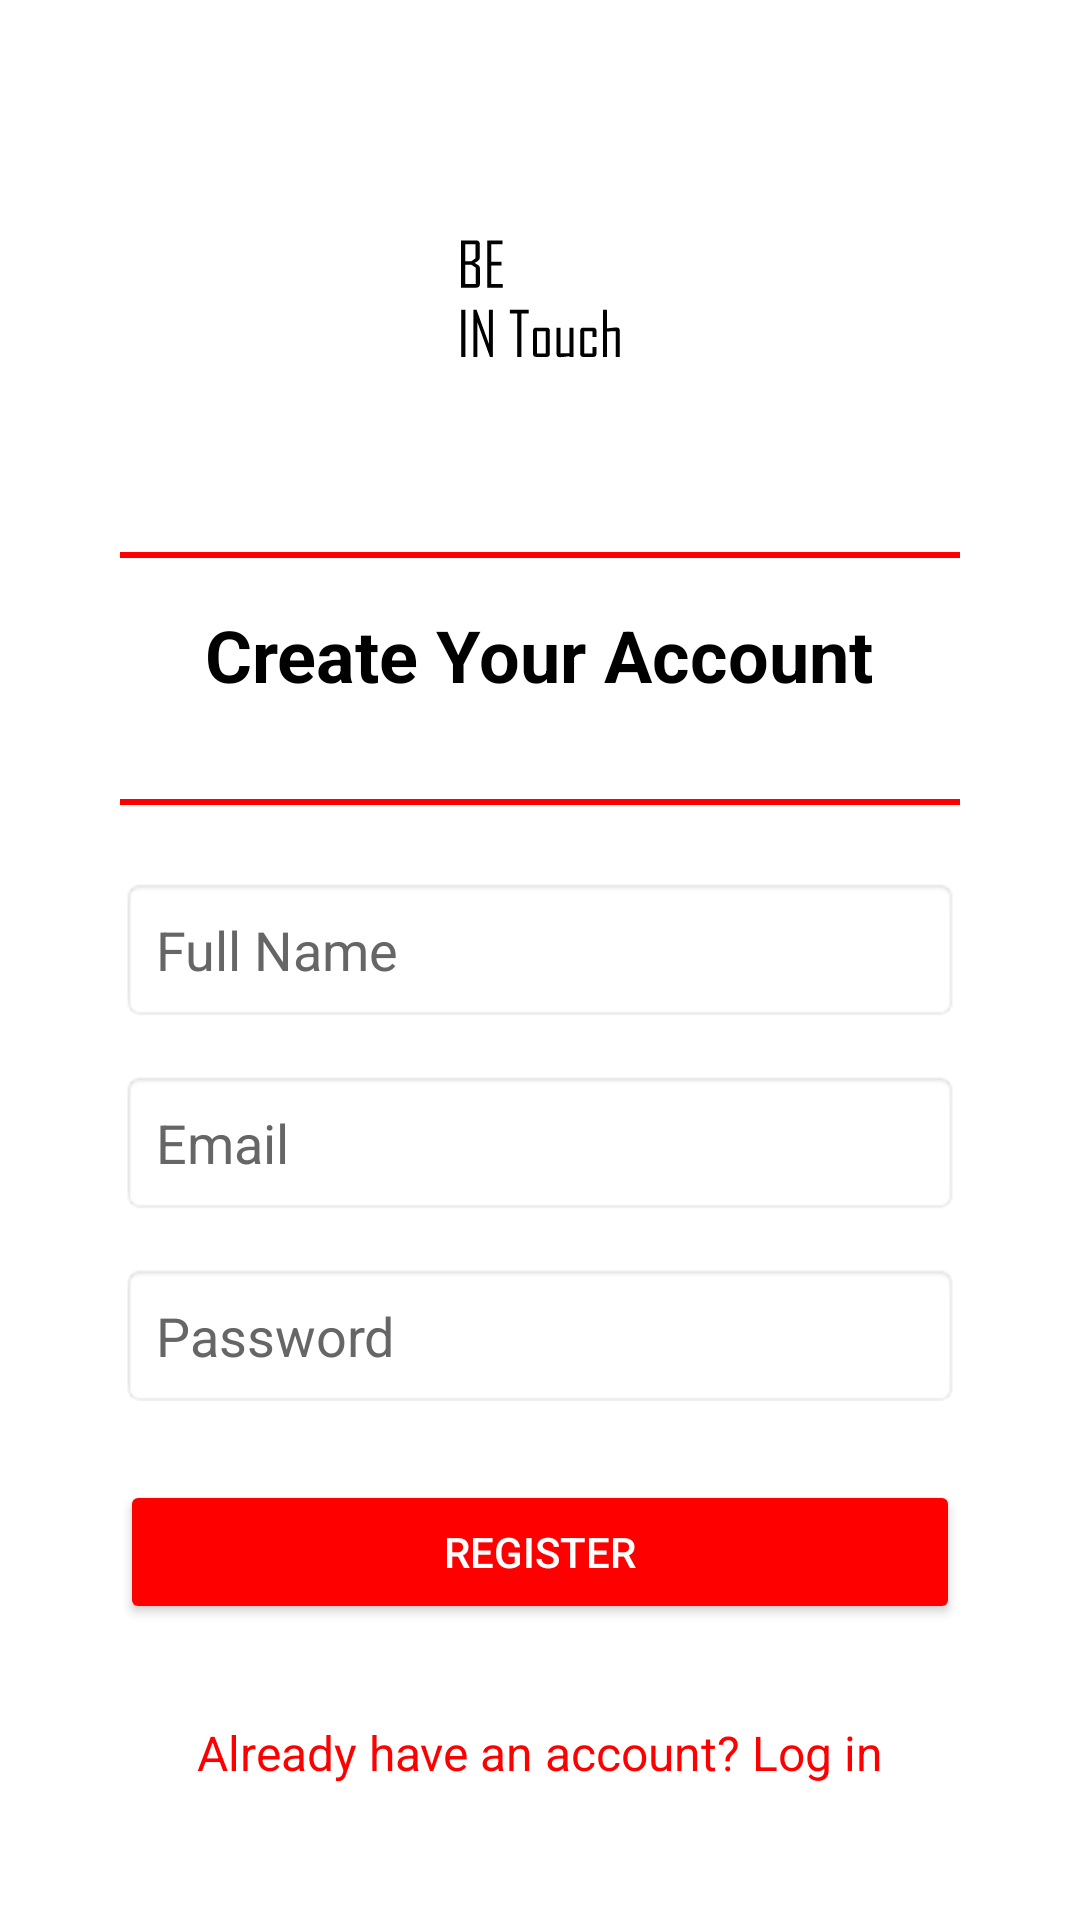

Android layout source for this screen:
<!-- AndroidManifest.xml: activity theme Theme.BitMessenger.NoActionBar -->
<!-- res/layout/activity_register.xml -->
<?xml version="1.0" encoding="utf-8"?>
<ScrollView xmlns:android="http://schemas.android.com/apk/res/android"
    xmlns:tools="http://schemas.android.com/tools"
    android:layout_width="match_parent"
    android:layout_height="match_parent"
    android:padding="24dp"
    android:background="#FFFFFF">

    <LinearLayout
        android:layout_width="match_parent"
        android:layout_height="wrap_content"
        android:orientation="vertical"
        android:gravity="center_horizontal"
        android:padding="16dp">

        <ImageView
            android:id="@+id/ivEyes"
            android:layout_width="120dp"
            android:layout_height="120dp"
            android:src="@drawable/ic_launcher_foreground"
            android:layout_gravity="center"
            android:layout_marginBottom="24dp"
            android:contentDescription="Black eyes icon"/>

        <View
            android:layout_width="match_parent"
            android:layout_height="2dp"
            android:background="#FF0000"
            android:layout_marginBottom="16dp"/>

        <TextView
            android:layout_width="wrap_content"
            android:layout_height="wrap_content"
            android:text="Create Your Account"
            android:textColor="#000000"
            android:textSize="24sp"
            android:textStyle="bold"
            android:layout_marginBottom="32dp"/>

        <View
            android:layout_width="match_parent"
            android:layout_height="2dp"
            android:background="#FF0000"
            android:layout_marginBottom="24dp"/>

        <EditText
            android:id="@+id/nameEditText"
            android:layout_width="match_parent"
            android:layout_height="wrap_content"
            android:hint="Full Name"
            android:textColor="#000000"
            android:textColorHint="#666666"
            android:inputType="textPersonName"
            android:padding="12dp"
            android:background="@android:drawable/editbox_background"
            android:layout_marginBottom="16dp"/>

        <EditText
            android:id="@+id/emailEditText"
            android:layout_width="match_parent"
            android:layout_height="wrap_content"
            android:hint="Email"
            android:textColor="#000000"
            android:textColorHint="#666666"
            android:inputType="textEmailAddress"
            android:padding="12dp"
            android:background="@android:drawable/editbox_background"
            android:layout_marginBottom="16dp"/>

        <EditText
            android:id="@+id/passwordEditText"
            android:layout_width="match_parent"
            android:layout_height="wrap_content"
            android:hint="Password"
            android:textColor="#000000"
            android:textColorHint="#666666"
            android:inputType="textPassword"
            android:padding="12dp"
            android:background="@android:drawable/editbox_background"
            android:layout_marginBottom="24dp"/>

        <Button
            android:id="@+id/registerButton"
            android:layout_width="match_parent"
            android:layout_height="wrap_content"
            android:text="Register"
            android:textColor="#FFFFFF"
            android:backgroundTint="#FF0000"
            android:padding="12dp"
            android:layout_marginBottom="16dp"/>

        <ProgressBar
            android:id="@+id/progressBar"
            android:layout_width="wrap_content"
            android:layout_height="wrap_content"
            android:visibility="gone"
            android:indeterminateTint="#FF0000"/>

        <TextView
            android:id="@+id/loginRedirectText"
            android:layout_width="wrap_content"
            android:layout_height="wrap_content"
            android:text="Already have an account? Log in"
            android:textColor="#FF0000"
            android:layout_marginTop="16dp"
            android:textSize="16sp"/>

    </LinearLayout>
</ScrollView>
<!-- resources referenced by this layout -->
<resources>
  <!-- drawable ic_launcher_foreground: vector/xml drawable (drawable, 3661 chars, omitted) -->
  <style name="Theme.BitMessenger.NoActionBar">
          <item name="windowActionBar">false</item>
          <item name="windowNoTitle">true</item>
          <item name="android:windowBackground">@color/light_gray</item>
          <item name="android:windowAnimationStyle">@null</item>
          <item name="android:windowDisablePreview">true</item>
      </style>
  <color name="light_gray">#F5F5F5</color>
</resources>
